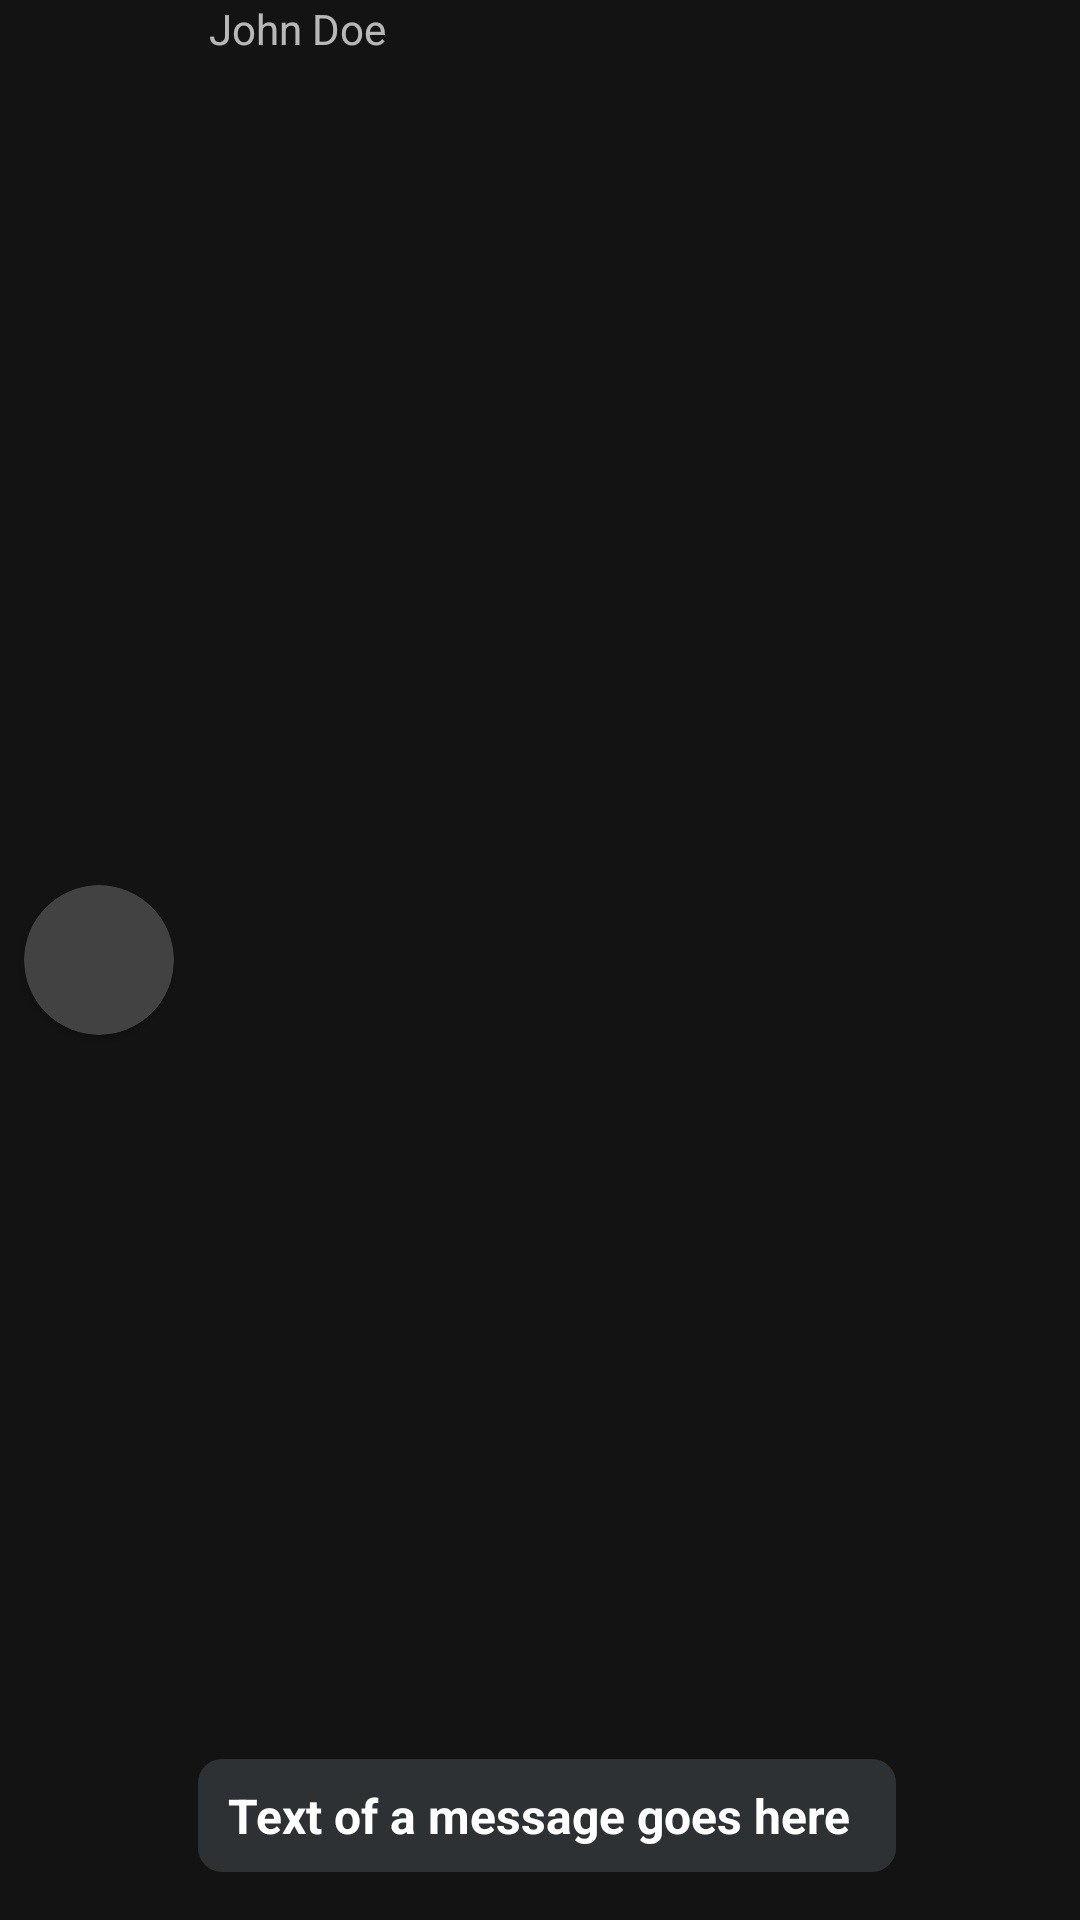

Here is an Android app screen rendered from its layout file. Give the layout XML and the strings, colors and styles it references.
<!-- AndroidManifest.xml: application theme Theme.Chatter -->
<!-- res/layout/layout_message.xml -->
<?xml version="1.0" encoding="utf-8"?>
<androidx.constraintlayout.widget.ConstraintLayout xmlns:android="http://schemas.android.com/apk/res/android"
    xmlns:app="http://schemas.android.com/apk/res-auto"
    xmlns:tools="http://schemas.android.com/tools"
    android:id="@+id/messageLayout"
    android:layout_width="match_parent"
    android:layout_height="wrap_content"
    android:orientation="vertical">

    <TextView
        android:id="@+id/message"
        android:layout_width="wrap_content"
        android:layout_height="wrap_content"
        android:layout_marginStart="8dp"
        android:layout_marginEnd="8dp"
        android:layout_marginBottom="16dp"
        android:background="@drawable/out_message"
        android:paddingStart="10dp"
        android:paddingTop="8dp"
        android:paddingEnd="15dp"
        android:paddingBottom="8dp"
        android:text="Text of a message goes here"
        android:textColor="#FFFFFF"
        android:textSize="16sp"
        android:textStyle="bold"
        app:layout_constrainedWidth="true"
        app:layout_constraintBottom_toBottomOf="parent"
        app:layout_constraintEnd_toEndOf="parent"
        app:layout_constraintHorizontal_bias="0.0"
        app:layout_constraintStart_toEndOf="@id/cardPicture"
        app:layout_constraintTop_toBottomOf="@id/author"
        app:layout_constraintVertical_bias="1.0"
        app:layout_constraintWidth_max="wrap"
        app:layout_constraintWidth_percent="0.8" />

    <TextView
        android:id="@+id/author"
        android:layout_width="wrap_content"
        android:layout_height="wrap_content"
        android:text="John Doe"
        app:layout_constraintBottom_toBottomOf="parent"
        app:layout_constraintEnd_toEndOf="@+id/message"
        app:layout_constraintHorizontal_bias="0.022"
        app:layout_constraintStart_toStartOf="@+id/message"
        app:layout_constraintTop_toTopOf="parent"
        app:layout_constraintVertical_bias="0.0" />

    <TextView
        android:id="@+id/time"
        android:layout_width="wrap_content"
        android:layout_height="wrap_content"
        android:layout_marginEnd="4dp"
        android:text="4:20"
        android:visibility="gone"
        app:layout_constraintBottom_toBottomOf="parent"
        app:layout_constraintEnd_toEndOf="parent"
        app:layout_constraintHorizontal_bias="0.0"
        app:layout_constraintStart_toEndOf="@+id/message"
        app:layout_constraintTop_toTopOf="parent"
        app:layout_constraintVertical_bias="1.0" />

    <androidx.cardview.widget.CardView
        android:id="@+id/cardPicture"
        android:layout_width="wrap_content"
        android:layout_height="wrap_content"
        android:layout_marginStart="8dp"
        app:cardCornerRadius="70dp"
        app:layout_constraintBottom_toBottomOf="parent"
        app:layout_constraintEnd_toEndOf="parent"
        app:layout_constraintHorizontal_bias="0.0"
        app:layout_constraintStart_toStartOf="parent"
        app:layout_constraintTop_toTopOf="parent">

        <ImageView
            android:id="@+id/senderImage"
            android:layout_width="50dp"
            android:layout_height="50dp"
            android:clickable="true"
            android:scaleType="centerCrop"
            tools:srcCompat="@tools:sample/avatars" />

    </androidx.cardview.widget.CardView>

</androidx.constraintlayout.widget.ConstraintLayout>
<!-- resources referenced by this layout -->
<resources>
  <!-- drawable out_message (drawable) -->
  <?xml version="1.0" encoding="utf-8"?>
  <selector xmlns:android="http://schemas.android.com/apk/res/android">
      <item android:right="5dp">
          <shape>
              <solid android:color="#FF2E3133" />
              <corners android:radius="8dp" />
          </shape>
      </item>
  </selector>
  <style name="Theme.Chatter" parent="Theme.MaterialComponents.NoActionBar">
          
          <item name="colorPrimary">#E3E3E3</item>
          <item name="colorOnPrimary">#121212</item>
          
          <item name="android:statusBarColor" tools:targetApi="l">?attr/background</item>
          
          <item name="android:colorBackground">#131313</item>
          <item name="android:textColorPrimary">#CFCFCF</item>
          <item name="textAppearanceButton">@style/ShapeAppearance.Material3.MediumComponent</item>
          <item name="materialButtonStyle">@style/Widget.Material3.Button</item>
      </style>
</resources>
